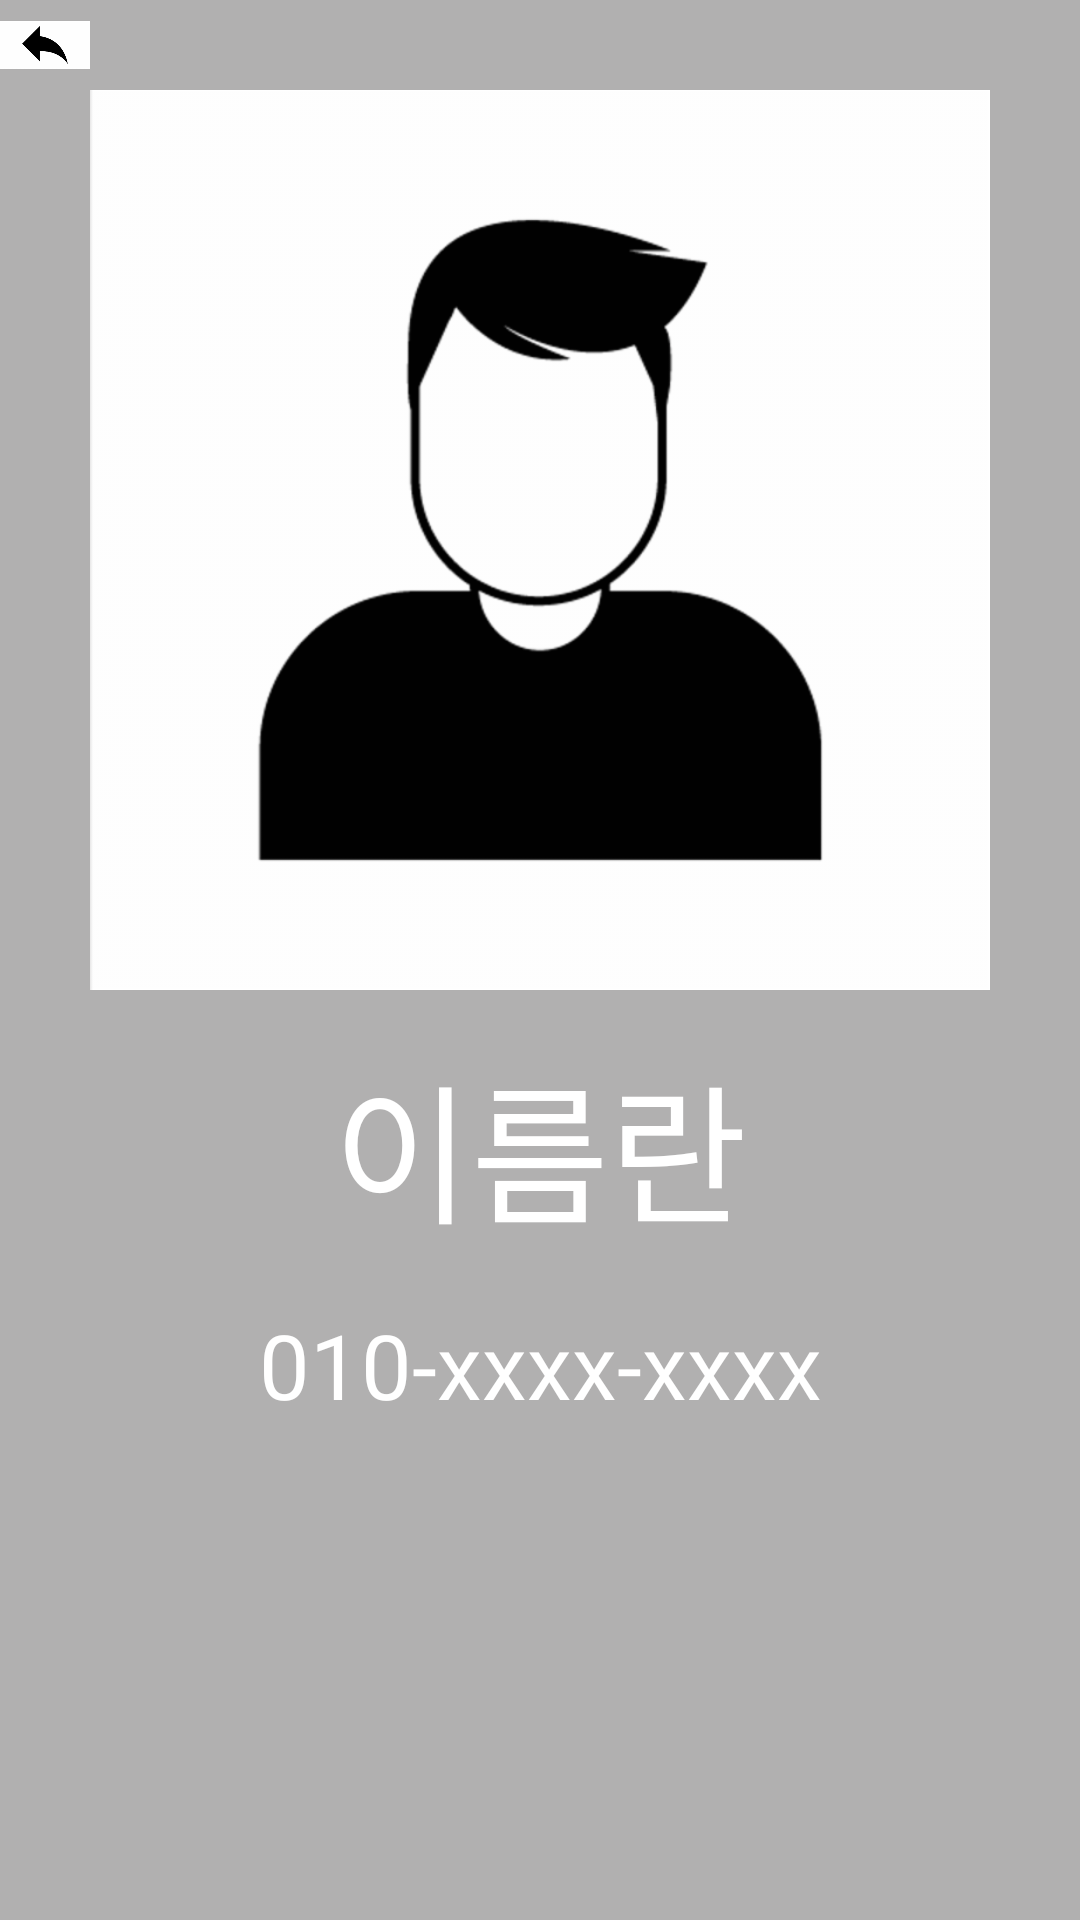

Here is an Android app screen rendered from its layout file. Give the layout XML and the strings, colors and styles it references.
<!-- AndroidManifest.xml: application theme MyTheme -->
<!-- res/layout/activity_phone_book_detail.xml -->
<?xml version="1.0" encoding="utf-8"?>
<LinearLayout xmlns:android="http://schemas.android.com/apk/res/android"
    xmlns:app="http://schemas.android.com/apk/res-auto"
    xmlns:tools="http://schemas.android.com/tools"
    android:layout_width="match_parent"
    android:layout_height="match_parent"
    android:orientation="vertical"
    android:background="#B1B0B0"
    tools:context=".PhoneBookDetailActivity">


    <ImageView
        android:id="@+id/back"
        android:src="@drawable/back"
        android:layout_width="30dp"
        android:layout_height="30dp"/>

    <ImageView
        android:layout_width="match_parent"
        android:layout_height="300dp"
        android:layout_marginBottom="16dp"
        android:src="@drawable/boy"/>

    <TextView
        android:id="@+id/person_detail_name"
        android:layout_width="match_parent"
        android:layout_height="wrap_content"
        android:text="이름란"
        android:textColor="#ffffff"
        android:gravity="center"
        android:textSize="50dp"
        android:layout_marginBottom="16dp"
        />

    <TextView
        android:id="@+id/person_detail_number"
        android:layout_width="match_parent"
        android:layout_height="wrap_content"
        android:text="010-xxxx-xxxx"
        android:textColor="#ffffff"
        android:gravity="center"
        android:textSize="30dp"
        android:layout_marginBottom="16dp"
        />









</LinearLayout>
<!-- resources referenced by this layout -->
<resources>
  <!-- drawable back: png bitmap (drawable-hdpi, 2786 bytes) -->
  <!-- drawable boy: png bitmap (drawable-hdpi, 10613 bytes) -->
  <style name="MyTheme" parent="Theme.MaterialComponents.DayNight.DarkActionBar">
          <item name="colorPrimary">@color/textview_color</item>
          <item name="colorPrimaryVariant">@color/purple_700</item>
          <item name="colorOnPrimary">@color/white</item>
          <item name="windowNoTitle">true</item>
      </style>
  <color name="textview_color">#FF5722</color>
  <color name="purple_700">#FF3700B3</color>
  <color name="white">#FFFFFFFF</color>
</resources>
